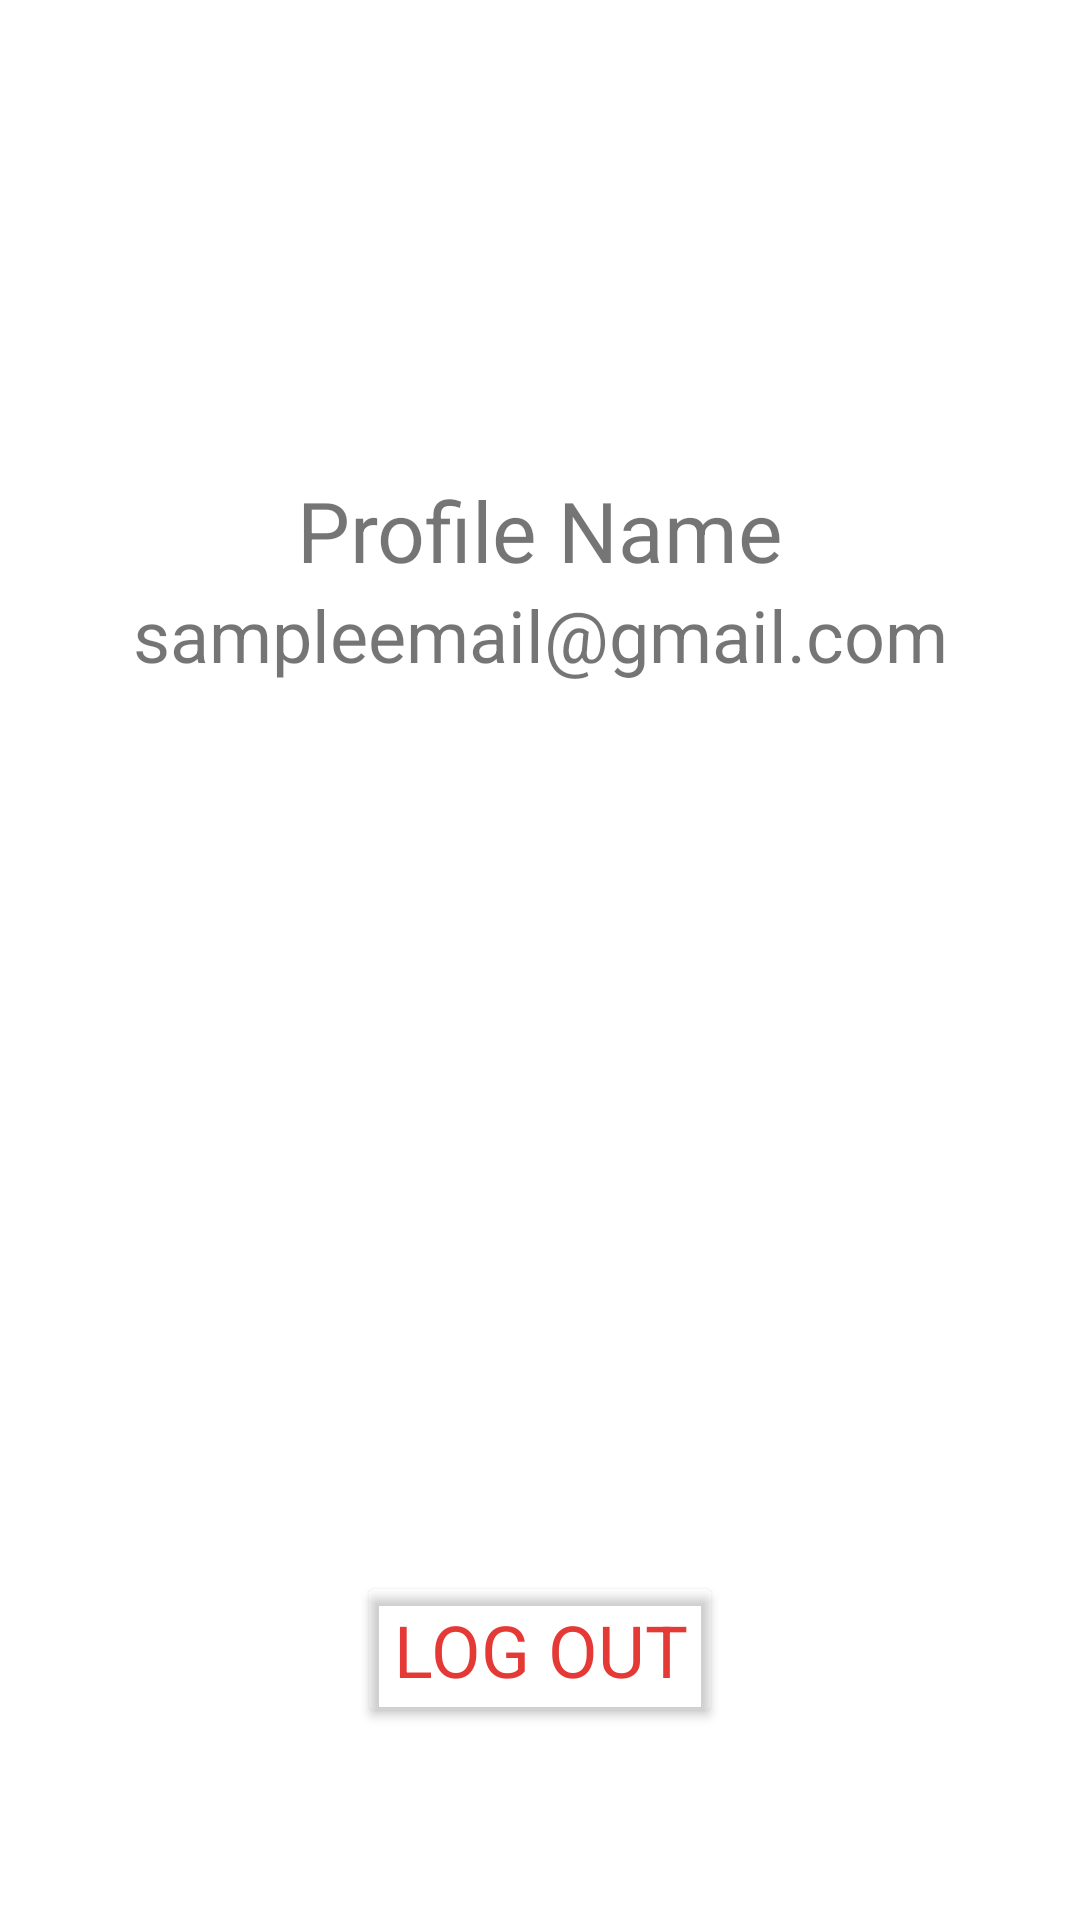

Here is an Android app screen rendered from its layout file. Give the layout XML and the strings, colors and styles it references.
<!-- AndroidManifest.xml: application theme Theme.StudyTube -->
<!-- res/layout/fragment_profile_frag.xml -->
<?xml version="1.0" encoding="utf-8"?>
<androidx.constraintlayout.widget.ConstraintLayout xmlns:android="http://schemas.android.com/apk/res/android"
    xmlns:app="http://schemas.android.com/apk/res-auto"
    xmlns:tools="http://schemas.android.com/tools"
    android:layout_width="match_parent"
    android:layout_height="match_parent"
    tools:context=".Dashboard_frag">












    <TextView
        android:id="@+id/profilename"
        android:layout_width="wrap_content"
        android:layout_height="wrap_content"
        android:layout_marginTop="12dp"
        android:text="Profile Name"
        android:textAlignment="center"
        android:textSize="28sp"
        app:layout_constraintEnd_toEndOf="parent"
        app:layout_constraintStart_toStartOf="parent"
        app:layout_constraintTop_toBottomOf="@+id/disppic"
        app:layout_constraintWidth_min="wrap" />

    <ImageView
        android:id="@+id/disppic"
        android:layout_width="112dp"
        android:layout_height="102dp"
        android:layout_marginTop="44dp"
        android:contentDescription="Display Picture"
        app:layout_constraintEnd_toEndOf="parent"
        app:layout_constraintHorizontal_bias="0.5"
        app:layout_constraintStart_toStartOf="parent"
        app:layout_constraintTop_toTopOf="parent"
        tools:ignore="ImageContrastCheck"
        tools:src="@tools:sample/avatars" />

    <TextView
        android:id="@+id/emailtext"
        android:layout_width="wrap_content"
        android:layout_height="wrap_content"
        android:text="sampleemail@gmail.com"
        android:textAlignment="center"
        android:textSize="24sp"
        app:layout_constraintEnd_toEndOf="parent"
        app:layout_constraintStart_toStartOf="parent"
        app:layout_constraintTop_toBottomOf="@+id/profilename" />

    <Button
        android:id="@+id/logoutbtn"
        android:layout_width="wrap_content"
        android:layout_height="wrap_content"
        android:layout_marginBottom="64dp"
        android:backgroundTint="#00FFFFFF"

        android:fontFamily="sans-serif"
        android:text="Log Out"
        android:textColor="#E53935"
        android:textSize="24sp"
        app:layout_constraintBottom_toBottomOf="parent"
        app:layout_constraintEnd_toEndOf="parent"
        app:layout_constraintStart_toStartOf="parent"
        app:strokeColor="@color/red_yt"
        app:strokeWidth="3dp" />












</androidx.constraintlayout.widget.ConstraintLayout>
<!-- resources referenced by this layout -->
<resources>
  <color name="red_yt">#E53935</color>
  <string name="help">Help</string>
  <style name="Theme.StudyTube" parent="Theme.MaterialComponents.DayNight.NoActionBar">
          
          <item name="colorPrimary">@color/red_yt</item>
          <item name="colorPrimaryVariant">#FFAA0400</item>
          <item name="colorOnPrimary">@color/white</item>
          
          <item name="colorSecondary">#1E88E5</item>
          <item name="colorSecondaryVariant">#3949AB</item>
          <item name="colorOnSecondary">@color/black</item>
          
          <item name="android:statusBarColor" tools:targetApi="l">?attr/colorPrimaryVariant</item>
          
  
      </style>
  <color name="white">#FFFFFFFF</color>
  <color name="black">#FF000000</color>
</resources>
